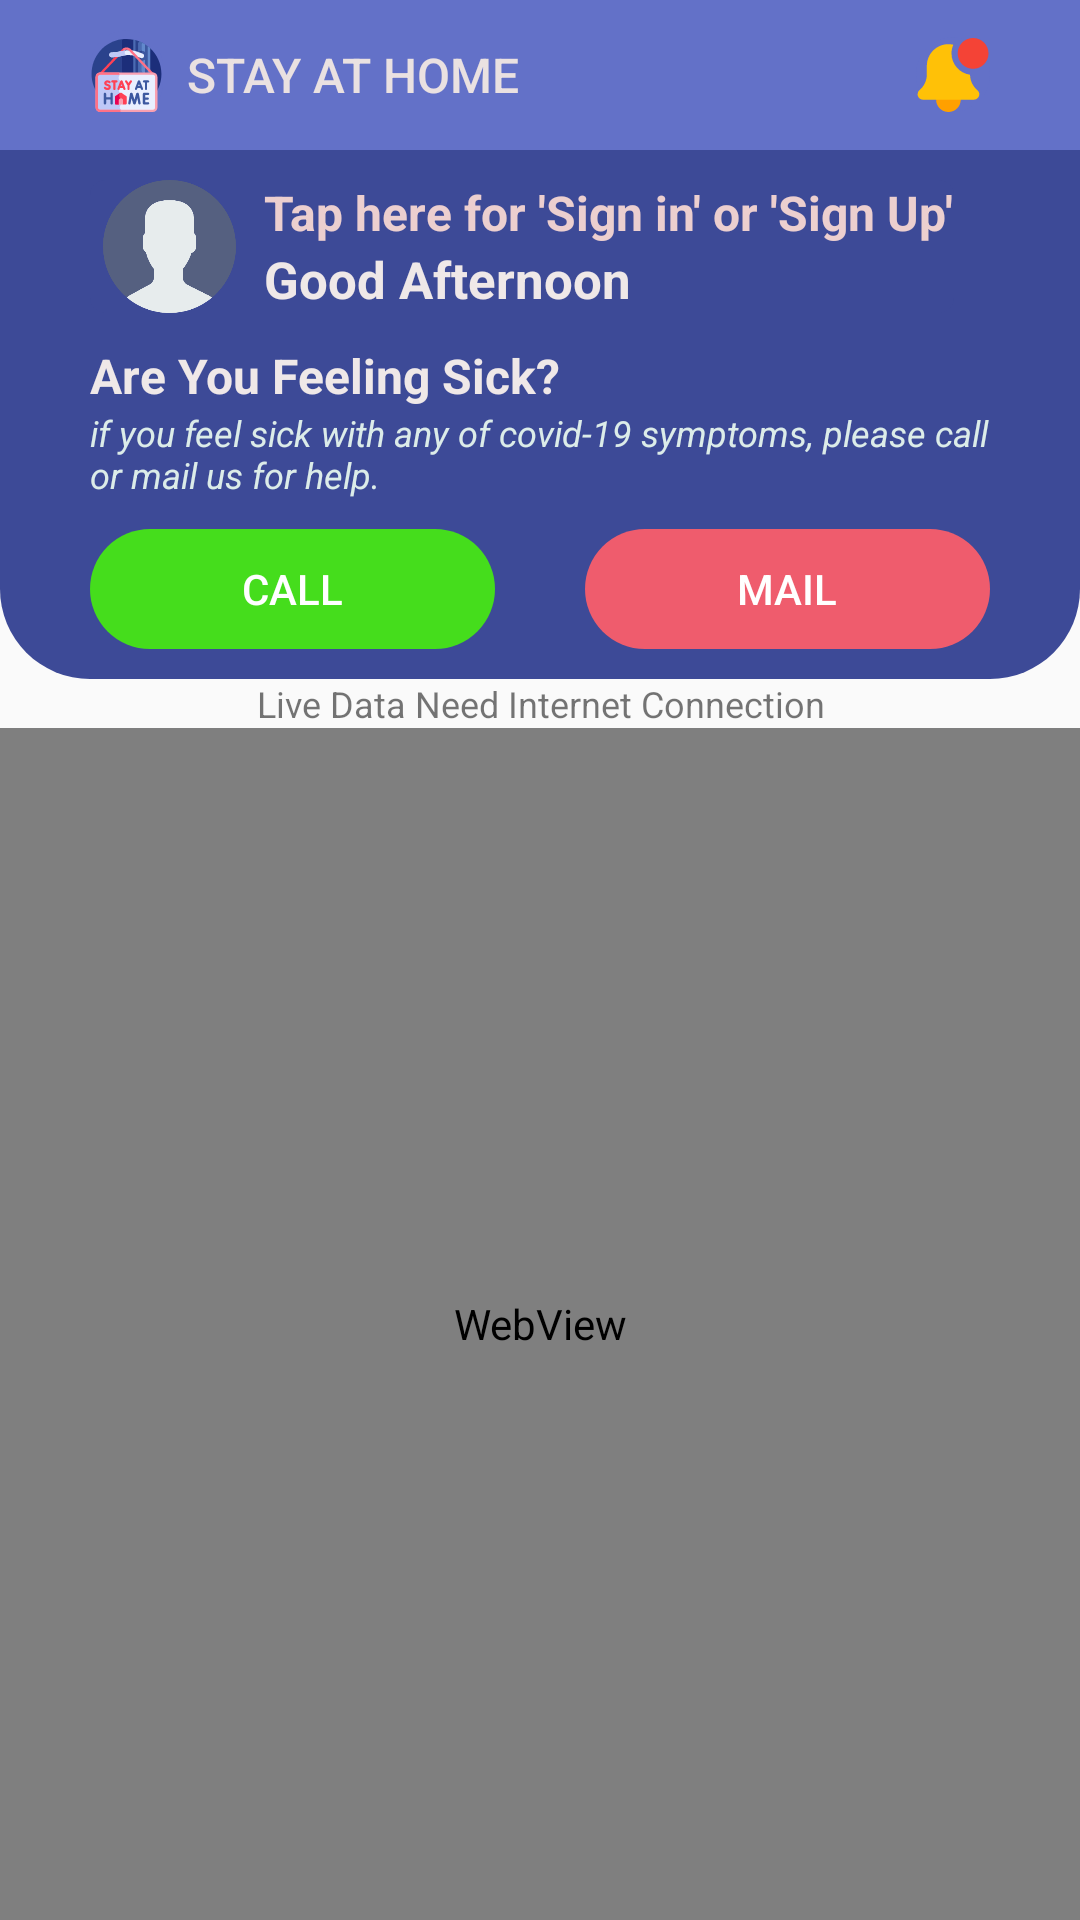

Here is an Android app screen rendered from its layout file. Give the layout XML and the strings, colors and styles it references.
<!-- AndroidManifest.xml: application theme Theme.CovidBangladesh -->
<!-- res/layout/fragment_dashboard.xml -->
<?xml version="1.0" encoding="utf-8"?>
<LinearLayout xmlns:android="http://schemas.android.com/apk/res/android"
    xmlns:app="http://schemas.android.com/apk/res-auto"
    xmlns:tools="http://schemas.android.com/tools"
    android:id="@+id/sft"
    android:layout_width="match_parent"
    android:layout_height="match_parent"
    android:orientation="vertical">

    <LinearLayout
        android:layout_width="match_parent"
        android:layout_height="wrap_content"
        android:orientation="vertical">

        <LinearLayout
            android:layout_width="match_parent"
            android:layout_height="wrap_content"
            android:layout_weight="2"
            android:background="@drawable/round2"
            android:orientation="vertical">

            <LinearLayout
                android:layout_width="match_parent"
                android:layout_height="wrap_content"
                android:background="@drawable/bottom_line">

                <ImageView
                    android:id="@+id/logo"
                    android:layout_width="6dp"
                    android:layout_height="30dp"
                    android:layout_marginLeft="30dp"
                    android:layout_marginTop="10dp"
                    android:layout_marginBottom="10dp"
                    android:layout_weight="1"
                    android:background="@drawable/logo_rip"
                    android:clickable="true"
                    android:contextClickable="true"
                    app:srcCompat="@drawable/ic_stay_home__1_" />

                <TextView
                    android:id="@+id/textView16"
                    android:layout_width="213dp"
                    android:layout_height="30dp"
                    android:layout_marginLeft="8dp"
                    android:layout_marginTop="10dp"
                    android:layout_marginRight="30dp"
                    android:layout_marginBottom="10dp"
                    android:fontFamily="sans-serif-medium"
                    android:gravity="center|left"
                    android:text="STAY AT HOME"
                    android:textColor="#EAE1E1"
                    android:textSize="16dp"
                    android:textStyle="normal" />

                <ImageView
                    android:id="@+id/notify1"
                    android:layout_width="6dp"
                    android:layout_height="25dp"
                    android:layout_gravity="center"
                    android:layout_marginTop="10dp"
                    android:layout_marginRight="30dp"
                    android:layout_marginBottom="10dp"
                    android:layout_weight="1"
                    android:background="@drawable/logo_rip"
                    android:clickable="true"
                    app:srcCompat="@drawable/notification" />

            </LinearLayout>

            <LinearLayout
                android:id="@+id/profile_string"
                android:layout_width="wrap_content"
                android:layout_height="wrap_content"
                android:background="@drawable/name_p"
                android:clickable="true"
                android:layout_marginStart="30dp"
                android:layout_marginLeft="30dp"
                android:layout_marginTop="10dp"
                android:layout_marginEnd="30dp"
                android:layout_marginRight="30dp">

                <ImageView
                    android:id="@+id/imageView5535jtyj"
                    android:layout_width="53dp"
                    android:layout_height="match_parent"
                    android:layout_weight="1"
                    android:contentDescription="@string/todo"
                    android:gravity="center|right"
                    app:srcCompat="@drawable/ic_user" />

                <LinearLayout
                    android:layout_width="match_parent"
                    android:layout_height="match_parent"
                    android:layout_marginLeft="5dp"
                    android:layout_weight="1"
                    android:orientation="vertical">

                    <RelativeLayout
                        android:layout_width="wrap_content"
                        android:layout_height="wrap_content">
                        <TextView
                            android:id="@+id/Profile"
                            android:layout_width="wrap_content"
                            android:layout_height="wrap_content"
                            android:layout_weight="1"
                            android:gravity="center|left"
                            android:text="Hello, Anna"
                            android:textColor="#ECCFCF"
                            android:textSize="16dp"
                            android:textStyle="normal"
                            android:visibility="gone"
                            tools:ignore="RtlHardcoded"/>

                        <TextView
                            android:id="@+id/profile_name"
                            android:layout_width="wrap_content"
                            android:layout_height="wrap_content"
                            android:layout_weight="1"
                            android:gravity="center|left"
                            android:text="Tap here for 'Sign in' or 'Sign Up'"
                            android:textColor="#ECCFCF"
                            android:textSize="16dp"
                            android:textStyle="normal|bold"
                            android:visibility="visible"
                            tools:ignore="RtlHardcoded" />
                    </RelativeLayout>

                    <TextView
                        android:id="@+id/textView11"
                        android:layout_width="wrap_content"
                        android:layout_height="wrap_content"
                        android:text="Good Afternoon"
                        android:textColor="#EFE8E8"
                        android:textSize="17dp"
                        android:textStyle="bold" />
                </LinearLayout>
            </LinearLayout>

            <LinearLayout
                android:layout_width="match_parent"
                android:layout_height="wrap_content"
                android:layout_marginStart="30dp"
                android:layout_marginLeft="30dp"
                android:layout_marginTop="10dp"
                android:layout_marginEnd="30dp"
                android:layout_marginRight="30dp"
                android:orientation="vertical">

                <TextView
                    android:id="@+id/textView4"
                    android:layout_width="match_parent"
                    android:layout_height="wrap_content"
                    android:layout_weight="1"
                    android:text="@string/are_you_feeling_sick"
                    android:textColor="#EFE8E8"
                    android:textSize="16dp"
                    android:textStyle="bold" />

                <TextView
                    android:id="@+id/textView12"
                    android:layout_width="match_parent"
                    android:layout_height="wrap_content"
                    android:layout_weight="1"
                    android:text="@string/if_you_feel_sick_with_any_of_covid_19_symptoms_please_call_or_mail_us_for_help"
                    android:textColor="#DCECE9"
                    android:textSize="12dp"
                    android:textStyle="italic" />

            </LinearLayout>

            <LinearLayout
                android:layout_width="match_parent"
                android:layout_height="40dp"
                android:layout_marginLeft="30dp"
                android:layout_marginTop="10dp"
                android:layout_marginRight="30dp"
                android:layout_marginBottom="10dp"
                android:gravity="bottom|center"
                android:orientation="horizontal">

                <Button
                    android:id="@+id/buttonCall1"
                    style="?android:attr/buttonBarButtonStyle"
                    android:layout_width="wrap_content"
                    android:layout_height="wrap_content"
                    android:layout_marginEnd="15dp"
                    android:layout_weight="1"
                    android:background="@drawable/greenround"
                    android:text="Call"
                    android:textColor="#FFFFFF"
                    android:textSize="14dp" />

                <Button
                    android:id="@+id/buttonMail1"
                    style="?android:attr/buttonBarButtonStyle"
                    android:layout_width="wrap_content"
                    android:layout_height="wrap_content"
                    android:layout_marginStart="15dp"
                    android:layout_weight="1"
                    android:background="@drawable/redround"
                    android:text="Mail"
                    android:textAllCaps="true"
                    android:textColor="#FFFFFF"
                    android:textSize="14dp" />

            </LinearLayout>
        </LinearLayout>
    </LinearLayout>

    <LinearLayout
        android:layout_width="match_parent"
        android:layout_height="match_parent"
        android:orientation="vertical">

        <TextView
            android:id="@+id/textView"
            android:layout_width="match_parent"
            android:layout_height="wrap_content"
            android:gravity="center|center_vertical"
            android:text="@string/live_data_need_internet_connection1"
            android:textSize="12dp" />

        <WebView
            android:id="@+id/anna"
            android:layout_width="match_parent"
            android:layout_height="match_parent">

        </WebView>
    </LinearLayout>

</LinearLayout>
<!-- resources referenced by this layout -->
<resources>
  <!-- drawable bottom_line (drawable) -->
  <?xml version="1.0" encoding="utf-8"?>
  <layer-list xmlns:android="http://schemas.android.com/apk/res/android">
      <item>
          <shape android:shape="rectangle">
              <solid android:color="#FFFFFF" />
          </shape>
      </item>
      <item android:bottom="0.3dp">
          <shape android:shape="rectangle">
              <solid android:color="#6371C8" />
          </shape>
      </item>
  </layer-list>
  <!-- drawable greenround (drawable) -->
  <?xml version="1.0" encoding="utf-8"?>
  <ripple
      xmlns:android="http://schemas.android.com/apk/res/android"
      android:color="#673AB7">
  
      <item>
          <shape
          android:shape="rectangle">
  
          <solid
              android:color="#45DD1C" />
  
          <corners
              android:radius="32dp" />
  
      </shape>
  
  </item>
  </ripple>
  <!-- drawable logo_rip (drawable) -->
  <?xml version="1.0" encoding="utf-8"?>
  <selector xmlns:android="http://schemas.android.com/apk/res/android">
      <item android:state_pressed="true">
          <shape android:shape="rectangle">
              <corners android:radius="50dp" />
              <solid android:color="#555454" />
          </shape>
      </item>
      <item android:state_focused="true">
          <shape android:shape="rectangle">
              <corners android:radius="50dp" />
              <solid android:color="#3A3838" />
          </shape>
      </item>
      <item>
          <shape android:shape="rectangle">
              <corners android:radius="50dp" />
              <solid android:color="#6371C8" />
          </shape>
      </item>
  </selector>
  <!-- drawable name_p (drawable) -->
  <?xml version="1.0" encoding="utf-8"?>
  <selector xmlns:android="http://schemas.android.com/apk/res/android">
      <item android:state_pressed="true">
          <shape android:shape="rectangle">
              <corners android:radius="5dp" />
              <solid android:color="#6371C8" />
          </shape>
      </item>
      <item android:state_focused="true">
          <shape android:shape="rectangle">
              <corners android:radius="5dp" />
              <solid android:color="#3A3838" />
          </shape>
      </item>
      <item>
          <shape android:shape="rectangle">
              <corners android:radius="5dp" />
              <solid android:color="#3D4A97" />
          </shape>
      </item>
  </selector>
  <!-- drawable redround (drawable) -->
  <?xml version="1.0" encoding="utf-8"?>
  <ripple
      xmlns:android="http://schemas.android.com/apk/res/android"
      android:color="#673AB7">
  
      <item>
          <shape
              android:shape="rectangle">
  
              <solid
                  android:color="#EF5C6D" />
  
              <corners
                  android:radius="32dp" />
  
          </shape>
  
      </item>
  </ripple>
  <!-- drawable round2 (drawable) -->
  <?xml version="1.0" encoding="utf-8"?>
  <shape
      xmlns:android="http://schemas.android.com/apk/res/android"
      android:shape="rectangle"   >
      <solid
          android:color="#3D4A97" >
      </solid>
      <corners
  
          android:bottomLeftRadius="30dp"
          android:bottomRightRadius="30dp"
          >
      </corners
          >
  </shape>
  <string name="are_you_feeling_sick">Are You Feeling Sick?</string>
  <string name="if_you_feel_sick_with_any_of_covid_19_symptoms_please_call_or_mail_us_for_help">if you feel sick with any of covid-19 symptoms, please call or mail us for help.</string>
  <string name="live_data_need_internet_connection1">Live Data Need Internet Connection</string>
  <string name="todo">TODO</string>
</resources>
